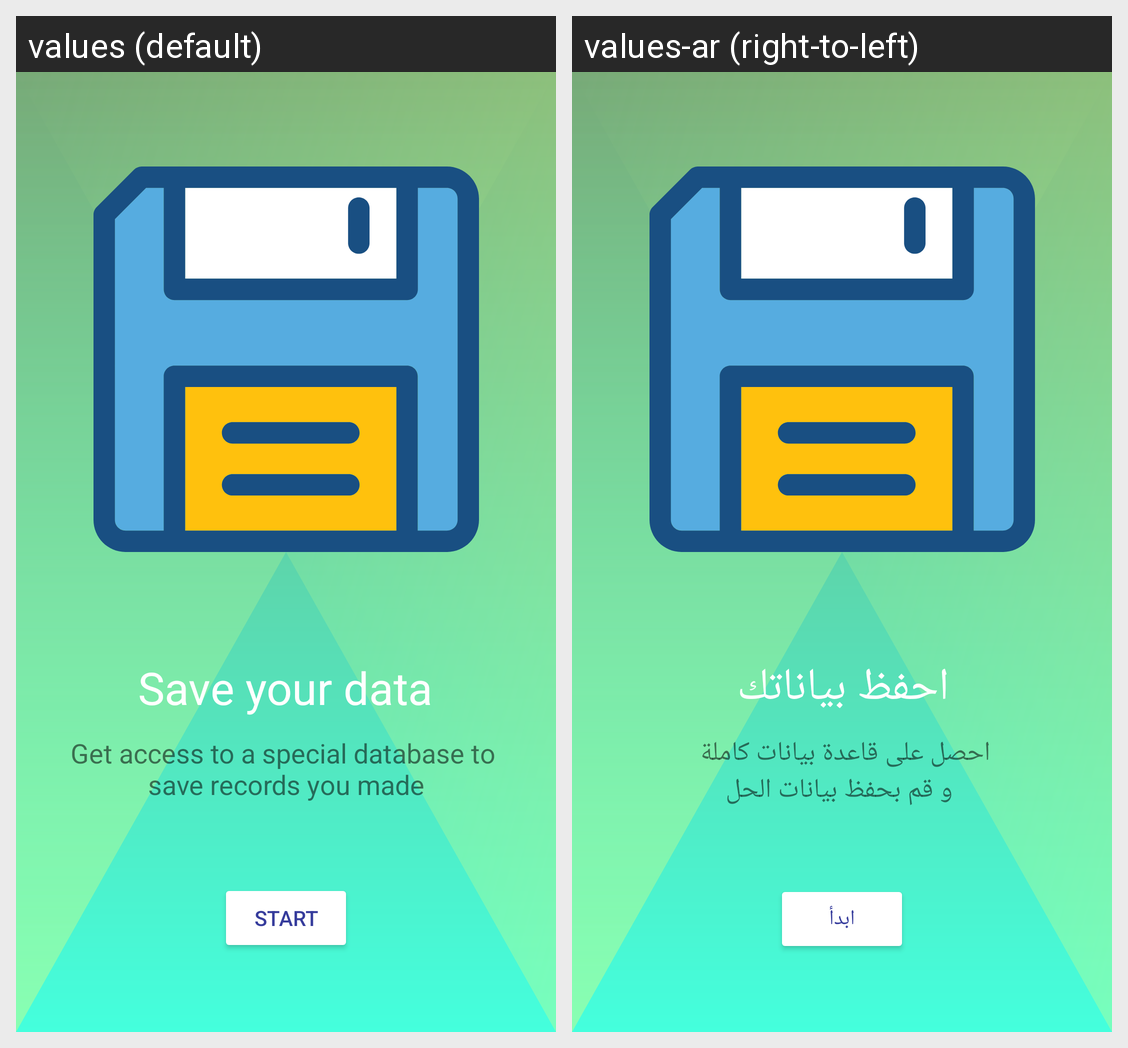

Strings drawn on this Android screen and how each of the app's shown locales translates them:
Android screen res/layout/fragment_screen2.xml rendered under 2 locales, left to right: values (default), values-ar (right-to-left). Device: Nexus 5 (rendered at 1080×1920; each locale shown at half size, 540×960, under a caption strip naming it); theme Theme.CalculationChallengeV2.
Strings drawn on this screen, with the default value and each locale's value (text and hints the layout hard-codes, and strings that could not be matched under every locale, appear in the picture but are not listed):

screen2_title
  values: Save your data
  values-ar: احفظ بياناتك

screen2_description
  values: Get access to a special database to 
      save records you made
  values-ar: احصل على قاعدة بيانات كاملة 
       و قم بحفظ بيانات الحل

finish
  values: Start
  values-ar: ابدأ
